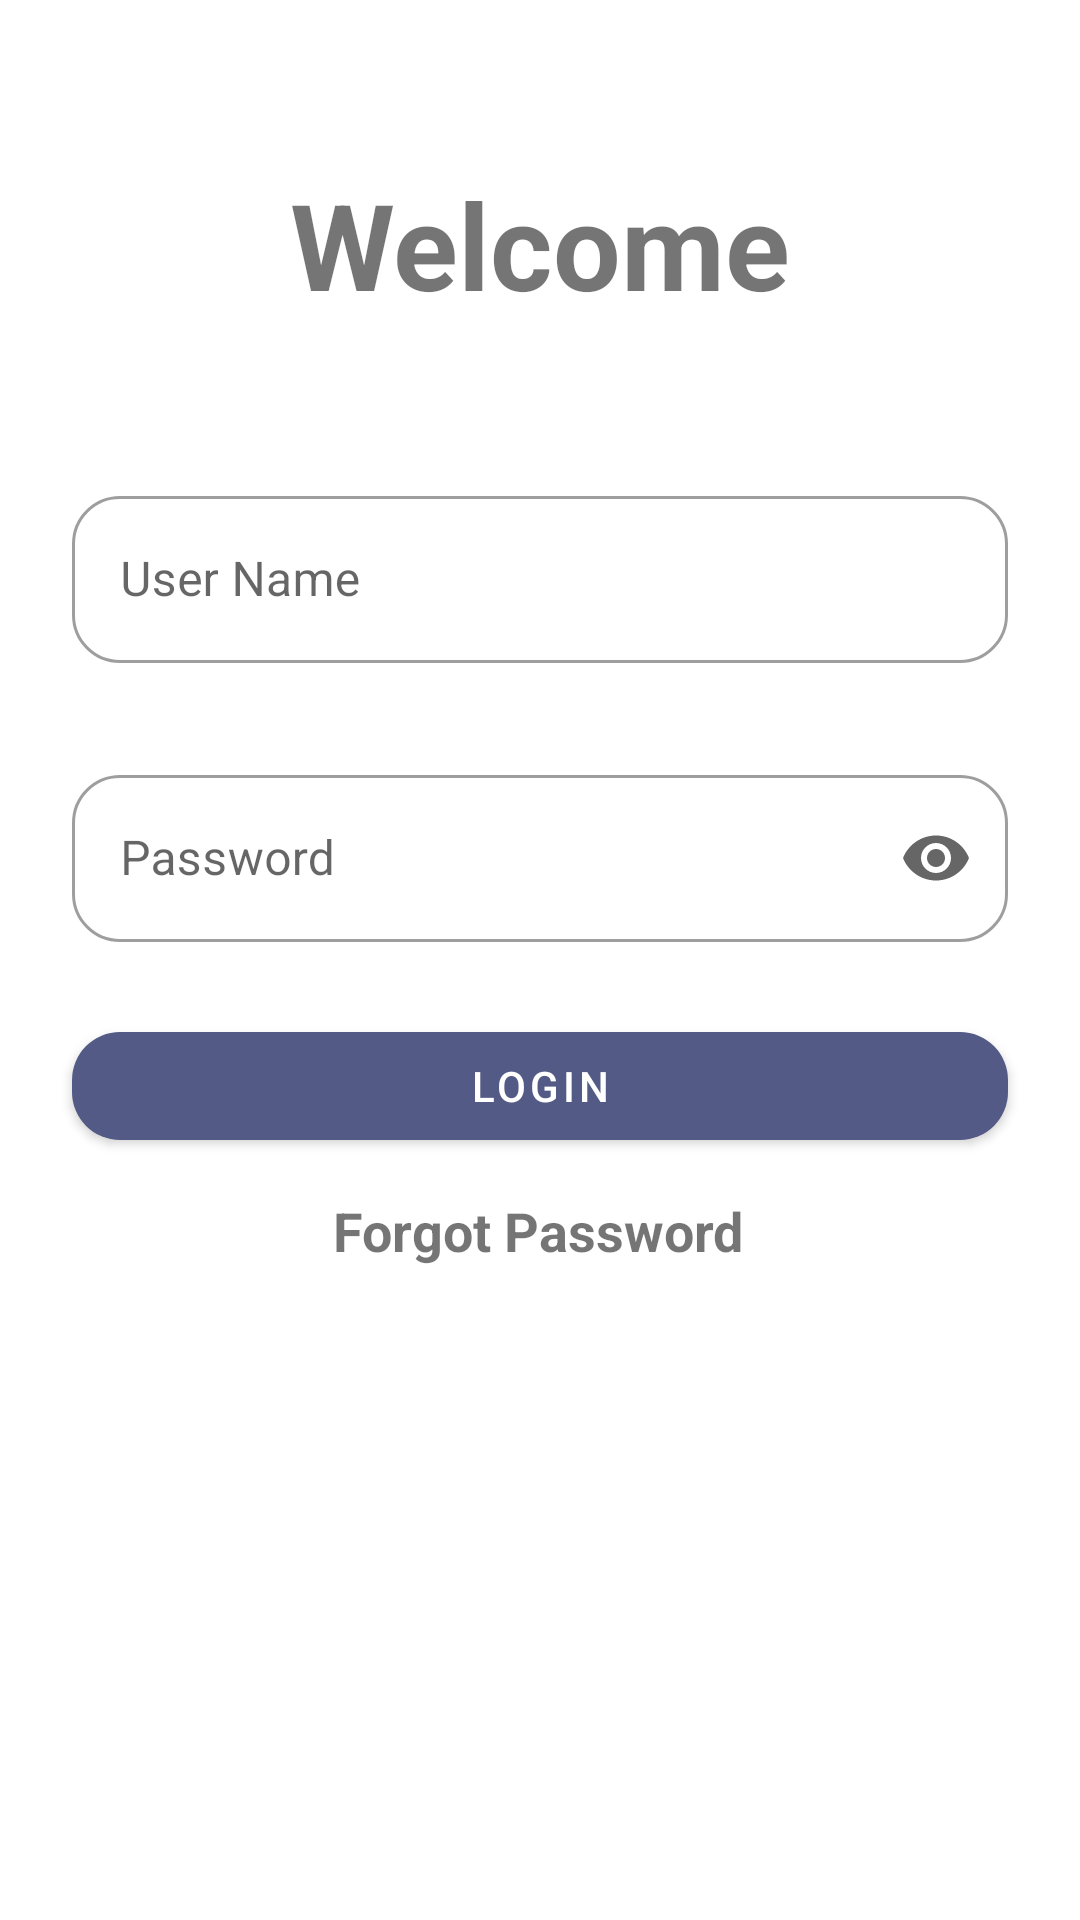

Write the Android layout XML for this screen, with the resource values it uses.
<!-- AndroidManifest.xml: application theme AppTheme -->
<!-- res/layout/activity_main.xml -->
<?xml version="1.0" encoding="utf-8"?>
<androidx.constraintlayout.widget.ConstraintLayout xmlns:android="http://schemas.android.com/apk/res/android"
    xmlns:app="http://schemas.android.com/apk/res-auto"
    xmlns:tools="http://schemas.android.com/tools"
    android:id="@+id/linearLayout2"
    android:layout_width="match_parent"
    android:layout_height="match_parent">


    <com.google.android.material.textfield.TextInputLayout
        android:id="@+id/textUsernameLayout"
        style="@style/Widget.MaterialComponents.TextInputLayout.OutlinedBox"
        android:layout_width="match_parent"
        android:layout_height="wrap_content"
        android:layout_marginStart="24dp"
        android:layout_marginTop="160dp"
        android:layout_marginEnd="24dp"
        android:hint="User Name"
        app:endIconMode="clear_text"
        app:layout_constraintEnd_toEndOf="parent"
        app:layout_constraintHorizontal_bias="0.5"
        app:layout_constraintStart_toStartOf="parent"
        app:layout_constraintTop_toTopOf="parent"
        app:shapeAppearance="@style/Rounded"
        app:startIconDrawable="@drawable/outline_perm_identity_black_36">

        <com.google.android.material.textfield.TextInputEditText
            android:id="@+id/main_user"
            android:layout_width="match_parent"
            android:layout_height="wrap_content" />
    </com.google.android.material.textfield.TextInputLayout>

    <com.google.android.material.textfield.TextInputLayout
        android:id="@+id/textPasswordInput"
        style="@style/Widget.MaterialComponents.TextInputLayout.OutlinedBox"
        android:layout_width="match_parent"
        android:layout_height="wrap_content"
        android:layout_marginStart="24dp"
        android:layout_marginTop="32dp"
        android:layout_marginEnd="24dp"
        android:hint="Password"
        app:endIconMode="password_toggle"
        app:layout_constraintEnd_toEndOf="parent"
        app:layout_constraintHorizontal_bias="0.0"
        app:layout_constraintStart_toStartOf="parent"
        app:layout_constraintTop_toBottomOf="@+id/textUsernameLayout"
        app:shapeAppearance="@style/Rounded"
        app:startIconDrawable="@drawable/outline_lock_black_36">

        <com.google.android.material.textfield.TextInputEditText
            android:id="@+id/main_pass"
            android:layout_width="match_parent"
            android:layout_height="wrap_content"
            android:inputType="textPassword" />

    </com.google.android.material.textfield.TextInputLayout>

    <com.google.android.material.button.MaterialButton
        android:id="@+id/loginButton"
        android:layout_width="match_parent"
        android:layout_height="wrap_content"
        android:layout_marginStart="24dp"
        android:layout_marginTop="24dp"
        android:layout_marginEnd="24dp"
        android:text="Login"
        android:onClick="login"
        app:layout_constraintEnd_toEndOf="parent"
        app:layout_constraintHorizontal_bias="0.0"
        app:layout_constraintStart_toStartOf="parent"
        app:layout_constraintTop_toBottomOf="@+id/textPasswordInput"
        app:shapeAppearance="@style/Rounded" />

    <TextView
        android:id="@+id/textView16"
        android:layout_width="wrap_content"
        android:layout_height="wrap_content"
        android:layout_marginTop="12dp"
        android:text="Forgot Password"
        android:textSize="18dp"
        android:textStyle="bold"
        app:layout_constraintEnd_toEndOf="parent"
        app:layout_constraintHorizontal_bias="0.498"
        app:layout_constraintStart_toStartOf="parent"
        app:layout_constraintTop_toBottomOf="@+id/loginButton" />

    <TextView
        android:id="@+id/main_error_msg"
        android:layout_width="wrap_content"
        android:layout_height="wrap_content"
        android:layout_marginStart="176dp"
        android:layout_marginTop="32dp"
        android:layout_marginEnd="177dp"
        android:layout_marginBottom="265dp"
        android:text=""
        android:textColor="@android:color/holo_red_dark"
        android:textStyle="italic"
        app:layout_constraintBottom_toBottomOf="parent"
        app:layout_constraintEnd_toEndOf="parent"
        app:layout_constraintStart_toStartOf="parent"
        app:layout_constraintTop_toBottomOf="@+id/textView16"
        app:layout_constraintVertical_bias="0.0" />

    <TextView
        android:id="@+id/textView19"
        android:layout_width="wrap_content"
        android:layout_height="wrap_content"
        android:layout_marginBottom="52dp"
        android:text="Welcome"
        android:textSize="40dp"
        android:textStyle="bold"
        app:layout_constraintBottom_toTopOf="@+id/textUsernameLayout"
        app:layout_constraintEnd_toEndOf="parent"
        app:layout_constraintStart_toStartOf="parent" />

</androidx.constraintlayout.widget.ConstraintLayout>
<!-- resources referenced by this layout -->
<resources>
  <style name="Rounded" parent="ShapeAppearance.MaterialComponents.SmallComponent">
          <item name="cornerFamily">rounded</item>
          <item name="cornerSize">16dp</item>
      </style>
  <style name="AppTheme" parent="Theme.MaterialComponents.Light.DarkActionBar">
          
          <item name="colorPrimary">@color/colorPrimary</item>
          <item name="colorPrimaryDark">@color/colorPrimaryDark</item>
          <item name="colorAccent">@color/colorAccent</item>
      </style>
  <color name="colorPrimary">#535a85</color>
  <color name="colorPrimaryDark">#303F9F</color>
  <color name="colorAccent">#FF4081</color>
</resources>
